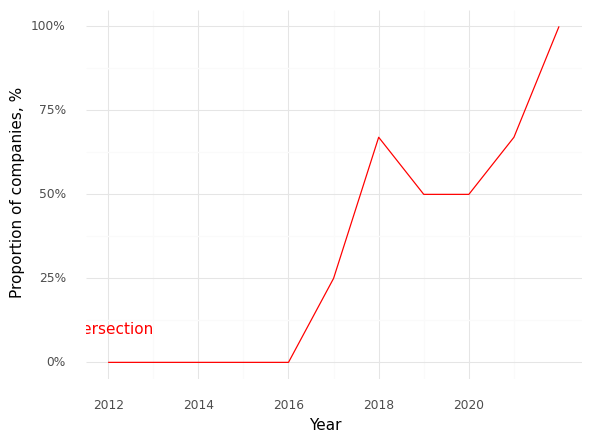

The data file committed next to this chart (first rows):
, Year, Intersection (Prop)
0, 2012, 0.0
1, 2013, 0.0
2, 2014, 0.0
3, 2016, 0.0
4, 2017, 0.25
5, 2018, 0.67
6, 2019, 0.5
7, 2020, 0.5
8, 2021, 0.67
9, 2022, 1.0
